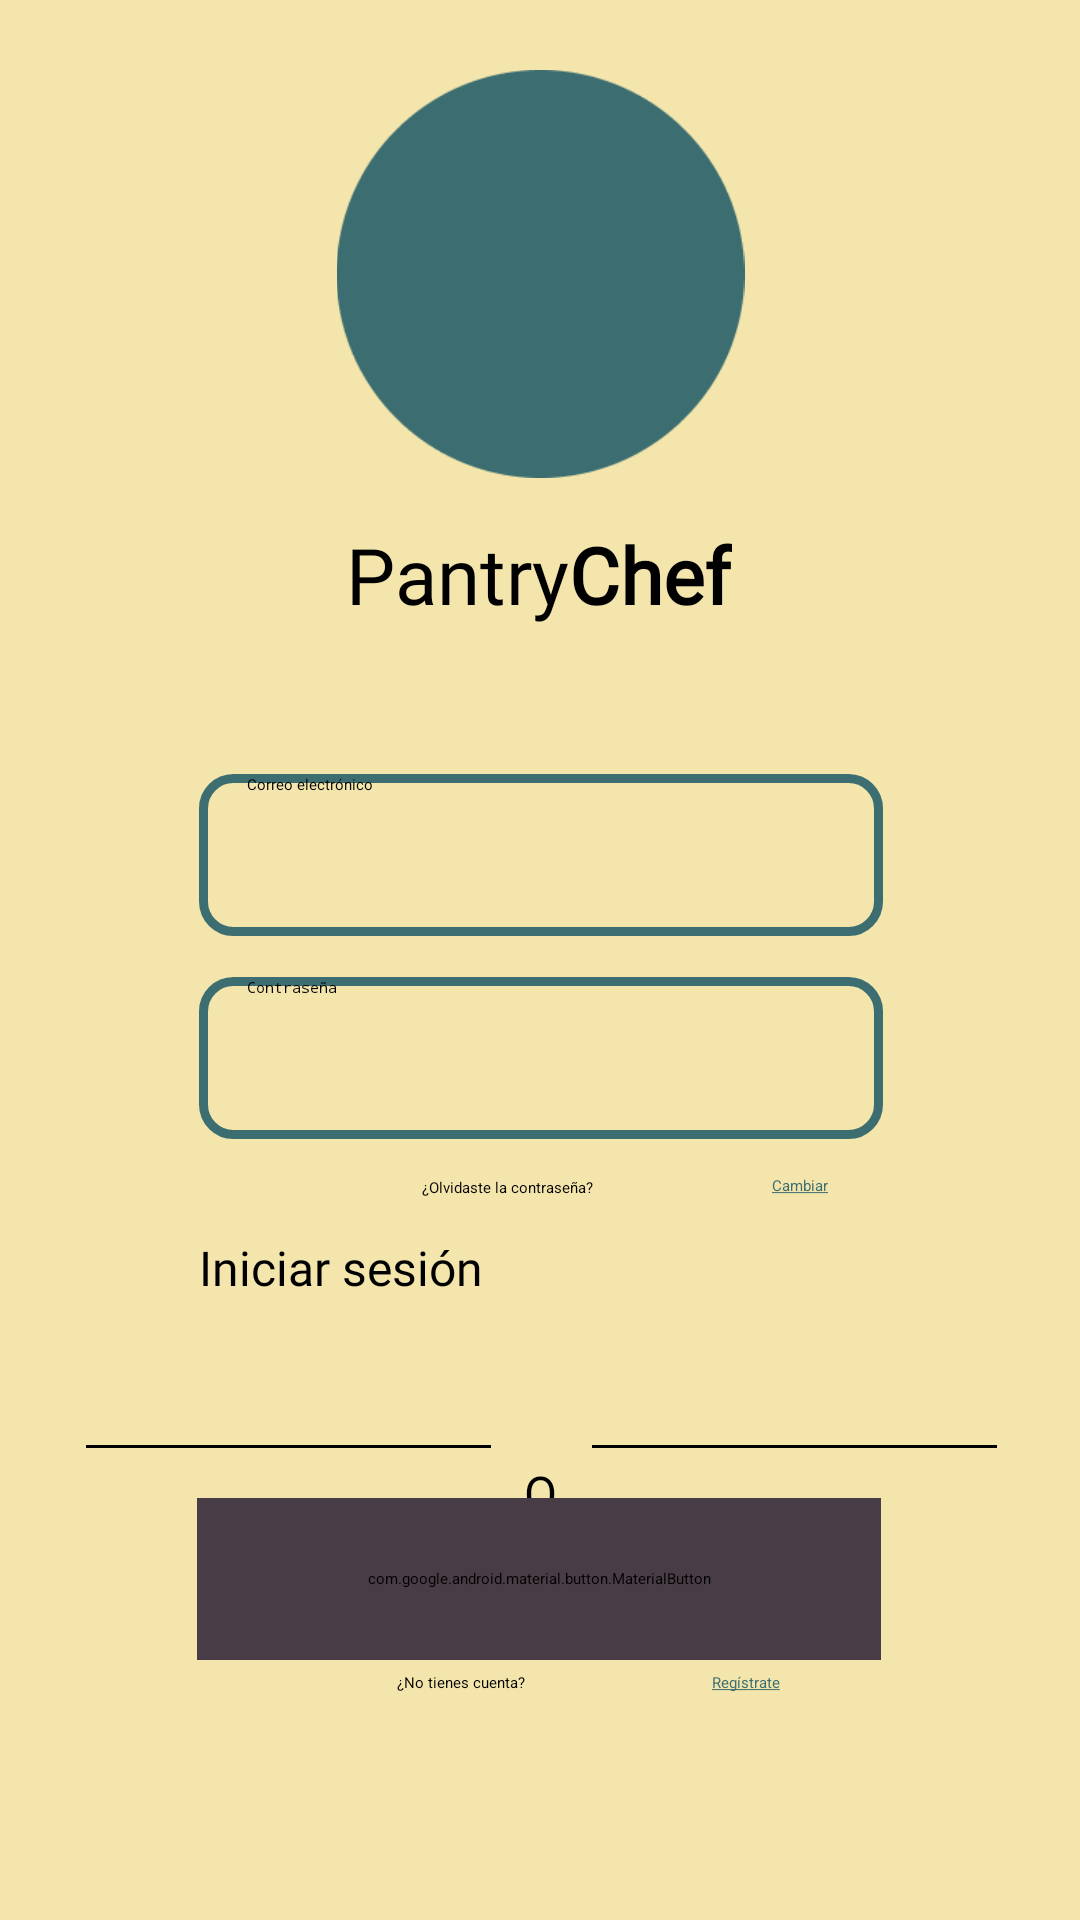

Layout XML and referenced resources for this Android screen:
<!-- AndroidManifest.xml: application theme Theme.PantryChef -->
<!-- res/layout/activity_login.xml -->
<?xml version="1.0" encoding="utf-8"?>
<androidx.constraintlayout.widget.ConstraintLayout xmlns:android="http://schemas.android.com/apk/res/android"
    xmlns:app="http://schemas.android.com/apk/res-auto"
    xmlns:tools="http://schemas.android.com/tools"
    android:layout_width="match_parent"
    android:layout_height="match_parent"
    android:background="@color/backgroundColor"
    tools:layout_editor_absoluteX="5dp"
    tools:layout_editor_absoluteY="0dp">

    <ImageView
        android:id="@+id/logo"
        android:layout_width="141dp"
        android:layout_height="136dp"
        android:src="@drawable/logo"
        app:layout_constraintBottom_toBottomOf="parent"
        app:layout_constraintEnd_toEndOf="parent"
        app:layout_constraintStart_toStartOf="parent"
        app:layout_constraintTop_toTopOf="parent"
        app:layout_constraintVertical_bias="0.046" />

    <TextView
        android:id="@+id/title"
        android:layout_width="wrap_content"
        android:layout_height="wrap_content"
        android:layout_marginTop="12dp"
        android:fontFamily="@font/roboto_medium"
        android:text="@string/appName"
        android:textColor="@color/black"
        android:textSize="26sp"
        app:layout_constraintBottom_toBottomOf="parent"
        app:layout_constraintEnd_toEndOf="parent"
        app:layout_constraintHorizontal_bias="0.498"
        app:layout_constraintStart_toStartOf="parent"
        app:layout_constraintTop_toBottomOf="@+id/logo"
        app:layout_constraintVertical_bias="0.006" />

    <ImageView
        android:id="@+id/backIcon"
        android:layout_width="39dp"
        android:layout_height="35dp"
        app:layout_constraintBottom_toBottomOf="parent"
        app:layout_constraintEnd_toEndOf="parent"
        app:layout_constraintHorizontal_bias="0.045"
        app:layout_constraintStart_toStartOf="parent"
        app:layout_constraintTop_toTopOf="parent"
        app:layout_constraintVertical_bias="0.021"
        app:srcCompat="@drawable/arrow_back" />

    <EditText
        android:id="@+id/emailLoginInput"
        android:layout_width="228dp"
        android:layout_height="54dp"
        android:background="@drawable/edittext_rounded_borders"
        android:ems="10"
        android:fontFamily="@font/roboto_regular"
        android:hint="@string/email"
        android:inputType="textEmailAddress"
        android:paddingStart="16dp"
        android:paddingEnd="16dp"
        android:textColor="@color/black"
        android:textColorHint="@color/black"
        app:layout_constraintBottom_toBottomOf="parent"
        app:layout_constraintEnd_toEndOf="parent"
        app:layout_constraintHorizontal_bias="0.502"
        app:layout_constraintStart_toStartOf="parent"
        app:layout_constraintTop_toBottomOf="@+id/title"
        app:layout_constraintVertical_bias="0.13" />

    <EditText
        android:id="@+id/passwordLoginInput"
        android:layout_width="228dp"
        android:layout_height="54dp"
        android:background="@drawable/edittext_rounded_borders"
        android:ems="10"
        android:hint="@string/password"
        android:inputType="textPassword"
        android:paddingStart="16dp"
        android:paddingEnd="16dp"
        android:textColor="@color/black"
        android:textColorHint="@color/black"
        app:layout_constraintBottom_toBottomOf="parent"
        app:layout_constraintEnd_toEndOf="parent"
        app:layout_constraintHorizontal_bias="0.502"
        app:layout_constraintStart_toStartOf="parent"
        app:layout_constraintTop_toBottomOf="@+id/emailLoginInput"
        app:layout_constraintVertical_bias="0.05" />

    <TextView
        android:id="@+id/textView"
        android:layout_width="wrap_content"
        android:layout_height="wrap_content"
        android:layout_marginStart="68dp"
        android:autoLink="all"
        android:linksClickable="true"
        android:text="@string/forgetPasswordText"
        android:textColor="@color/black"
        app:layout_constraintBottom_toBottomOf="parent"
        app:layout_constraintEnd_toStartOf="@+id/changePasswordLink"
        app:layout_constraintHorizontal_bias="0.548"
        app:layout_constraintStart_toStartOf="parent"
        app:layout_constraintTop_toBottomOf="@+id/passwordLoginInput"
        app:layout_constraintVertical_bias="0.05" />

    <TextView
        android:id="@+id/changePasswordLink"
        android:layout_width="wrap_content"
        android:layout_height="wrap_content"
        android:layout_marginEnd="84dp"
        android:text="@string/changeText"
        android:textColor="@color/contrastColor"
        app:layout_constraintBottom_toTopOf="@+id/loginPageButton"
        app:layout_constraintEnd_toEndOf="parent"
        app:layout_constraintTop_toBottomOf="@+id/passwordLoginInput"
        app:layout_constraintVertical_bias="0.478" />

    <Button
        android:id="@+id/loginPageButton"
        android:layout_width="228dp"
        android:layout_height="53dp"
        android:backgroundTint="@color/buttonColor"
        android:fontFamily="@font/roboto_regular"
        android:text="@string/login"
        android:textSize="16sp"
        app:layout_constraintBottom_toBottomOf="parent"
        app:layout_constraintEnd_toEndOf="parent"
        app:layout_constraintHorizontal_bias="0.502"
        app:layout_constraintStart_toStartOf="parent"
        app:layout_constraintTop_toBottomOf="@+id/textView"
        app:layout_constraintVertical_bias="0.066" />


    <TextView
        android:id="@+id/textView2"
        android:layout_width="wrap_content"
        android:layout_height="wrap_content"
        android:layout_marginTop="22dp"
        android:fontFamily="@font/roboto_regular"
        android:text="@string/orText"
        android:textColor="@color/black"
        android:textSize="16sp"
        app:layout_constraintBottom_toBottomOf="parent"
        app:layout_constraintEnd_toEndOf="parent"
        app:layout_constraintStart_toStartOf="parent"
        app:layout_constraintTop_toBottomOf="@+id/loginPageButton"
        app:layout_constraintVertical_bias="0.0" />

    <View
        android:id="@+id/line1"
        android:layout_width="135dp"
        android:layout_height="1dp"
        android:background="@android:color/black"
        app:layout_constraintBottom_toBottomOf="parent"
        app:layout_constraintEnd_toStartOf="@+id/textView2"
        app:layout_constraintHorizontal_bias="0.724"
        app:layout_constraintStart_toStartOf="parent"
        app:layout_constraintTop_toBottomOf="@+id/loginPageButton"
        app:layout_constraintVertical_bias="0.098"
        tools:ignore="MissingConstraints" />

    <View
        android:id="@+id/line2"
        android:layout_width="135dp"
        android:layout_height="1dp"
        android:background="@android:color/black"
        app:layout_constraintBottom_toBottomOf="parent"
        app:layout_constraintEnd_toEndOf="parent"
        app:layout_constraintHorizontal_bias="0.293"
        app:layout_constraintStart_toEndOf="@+id/textView2"
        app:layout_constraintTop_toBottomOf="@+id/loginPageButton"
        app:layout_constraintVertical_bias="0.098"
        tools:ignore="MissingConstraints" />

    <com.google.android.material.button.MaterialButton
        android:id="@+id/loginGoogleButton"
        android:layout_width="228dp"
        android:layout_height="54dp"
        android:backgroundTint="@color/buttonColor"
        android:fontFamily="@font/roboto_regular"
        android:text="@string/loginGoogle"
        android:textAllCaps="false"
        android:textSize="16sp"
        app:icon="@drawable/googleg_standard_color_18"
        app:iconGravity="textStart"
        app:iconPadding="10dp"
        app:iconTint="@null"
        app:layout_constraintBottom_toBottomOf="parent"
        app:layout_constraintEnd_toEndOf="parent"
        app:layout_constraintHorizontal_bias="0.497"
        app:layout_constraintStart_toStartOf="parent"
        app:layout_constraintTop_toBottomOf="@+id/line2"
        app:layout_constraintVertical_bias="0.16"
        tools:ignore="MissingConstraints" />

    <TextView
        android:id="@+id/signUpLink"
        android:layout_width="wrap_content"
        android:layout_height="wrap_content"
        android:layout_marginEnd="100dp"
        android:text="@string/registerLink"
        android:textColor="@color/contrastColor"
        app:layout_constraintBottom_toBottomOf="parent"
        app:layout_constraintEnd_toEndOf="parent"
        app:layout_constraintTop_toBottomOf="@+id/loginGoogleButton"
        app:layout_constraintVertical_bias="0.051" />

    <TextView
        android:id="@+id/textView3"
        android:layout_width="wrap_content"
        android:layout_height="wrap_content"
        android:layout_marginStart="88dp"
        android:text="@string/noAccountText"
        app:layout_constraintBottom_toBottomOf="parent"
        app:layout_constraintEnd_toStartOf="@+id/signUpLink"
        app:layout_constraintHorizontal_bias="0.416"
        app:layout_constraintStart_toStartOf="parent"
        app:layout_constraintTop_toBottomOf="@+id/loginGoogleButton"
        app:layout_constraintVertical_bias="0.051" />


</androidx.constraintlayout.widget.ConstraintLayout>
<!-- resources referenced by this layout -->
<resources>
  <color name="backgroundColor">#F3E5AB</color>
  <color name="black">#FF000000</color>
  <color name="buttonColor">#483C46</color>
  <color name="contrastColor">#3C6E71</color>
  <!-- drawable edittext_rounded_borders (drawable) -->
  <?xml version="1.0" encoding="utf-8"?>
  <shape xmlns:android="http://schemas.android.com/apk/res/android">
      <solid android:color="@android:color/transparent" />
      <stroke android:width="2dp" android:color="@color/contrastColor" />
      <corners android:radius="10dp"/>
      <stroke android:width="3dp" android:color="#3C6E71" />
  </shape>
  <!-- drawable logo: png bitmap (drawable, 3285 bytes) -->
  <string name="appName">Pantry<b>Chef</b></string>
  <string name="changeText"><u>Cambiar</u></string>
  <string name="email">Correo electrónico</string>
  <string name="forgetPasswordText">¿Olvidaste la contraseña?</string>
  <string name="login">Iniciar sesión</string>
  <string name="loginGoogle">Iniciar con Google</string>
  <string name="noAccountText">¿No tienes cuenta?</string>
  <string name="orText">O</string>
  <string name="password">Contraseña</string>
  <string name="registerLink"><u>Regístrate</u></string>
</resources>
